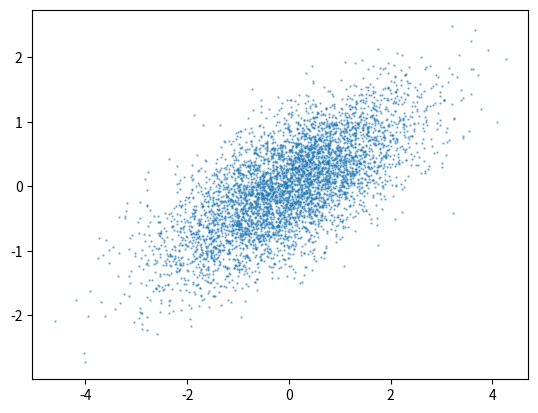

Here is the Python script that generated this plot:
import numpy as np

arr1d = np.arange(11, 51, 3)
arr1d.dtype
arr1d.size
arr1d.shape
arr1d.ndim

np.ones((5,3),dtype=bool)

np.array(list('abcdefghijklmnopqrstuvwxyz') + [""]).reshape(9,-1)

np.full((5,5),'***')

arr2d = np.array(list("abcdef")).reshape(3,2)
arr2d[0,0]
arr2d[2,1]
arr2d[1,:]
arr2d[:,1]

arr3d = np.arange(3*3*3).reshape(3,3,3)
arr3d[2,:2,1:]
arr3d[1,:,[0,2]]
arr3d[[0,2,1]]
arr3d[:,[2,1,0],:]
np.stack([arr3d[0], arr3d[1,[2,1,0],:],arr3d[2]])

def identity(n):
    """
    :param n:
    :return: identity matrix of size n
    """
    im = np.zeros((n,n))
    idx = np.arange(n)
    im[idx,idx] = 1
    return im

arr3d = np.arange(3*2*3).reshape(3,2,3)
arr3d[arr3d % 2 != 0] = -1
arr3d

np.concatenate((np.repeat([5,3],3), np.tile([5,7],3)))

from numpy.random import default_rng
rng = default_rng(1234)

arr1d = rng.integers(100, size=5)  # 5 random integers out of [0,100)
(arr1d % 2 != 0).any()             # any odd number?
(arr1d % 2 != 0).sum()             # any odd number?

# 1)
arr2d = rng.integers(0,100,size=(8,4))
# 2)
np.min(arr2d,axis=0)
np.max(arr2d,axis=0)
np.mean(arr2d,axis=0)
np.median(arr2d,axis=0)
np.quantile(arr2d,0.25, axis=0)
np.quantile(arr2d,0.75, axis=0)

# Solutions 1
# Here only the NumPy aggregate functions part is implemented and the data is returned
# as NumPy array.

def summary(x):
    """
    Report a summary for each variable (column) in the 2-dimensional array. The summary includes
    minimum, first quartile, median, mean, third quartile and maximum.

    :param x: 2-dimensional array
    :return: 2-dimensional array of summaries per aggregate
    """
    if x.ndim == 2:
        aggregates = np.stack( [np.min(x,axis=0),              # minimum
                                np.quantile(x, 0.25, axis=0),  # 1st quartile
                                np.median(x,axis=0),           # 2nd quartile
                                np.mean(x,axis=0),             # mean
                                np.quantile(x, 0.75, axis=0),  # 3rd quartile
                                np.max(x,axis=0)],             # maximum
                               axis=0)

        return aggregates
    else:
        raise Exception("Only 2-dimensional arrays are supported !")

# Solutions 2
# Here the summaries are calculated and the results are formatted and printed on screen.
#
import math

def summary(x):
    """
    Report a summary for each variable (column) in the 2-dimensional array. The summary includes
    minimum, first quartile, median, mean, third quartile and maximum.

    :param x: 2-dimensional array
    :return: None
    """
    if x.ndim == 2:
        tags = ["Min.   ", "1st Qu.", "Median ", "Mean   ", "3rd Qu.", "Max.   "]
        aggregates = np.stack( [np.min(x,axis=0),              # minimum
                                np.quantile(x, 0.25, axis=0),  # 1st quartile
                                np.median(x,axis=0),           # 2nd quartile
                                np.mean(x,axis=0),             # mean
                                np.quantile(x, 0.75, axis=0),  # 3rd quartile
                                np.max(x,axis=0)],             # maximum
                               axis=0)
        """
        Format the output.
        ------------------

        Printing multiple variables (columns) side by side requires that they fit inside the the line width
        of the output cell. Therefore with more variables you'll need to introduces steps and print per step
        a  fixed set  of columns.
        """

        size = x.shape[1]                                           # number of variables (columns)
        decimal_part = 3
        num_widths = [                                              # number widths of all columns
                       len(str(round(max(aggregates[:,i])))) +      # maximum width aggregate values
                       decimal_part                                 # decimal part width ".00"
                       for i in range(aggregates.shape[0])]
        line_width = np.get_printoptions()["linewidth"]             # line width to fit output
        gap = 5                                                     # space between column summaries
        label_width = len("Min.  :")                                # label width
        step = line_width // (label_width + gap + max(num_widths))  # number of variables to print per row

        for row in range(math.ceil(size/step)):
            header = [s for s in np.arange(row*step,min(row*step + step,size) ).astype("str")]
            for tid in range(len(tags)):
                line = [f"{tags[tid]}: " +  (f"{aggregates[tid,i]:.2f}".rjust(num_widths[tid]))
                        for i in range(row*step, min(row*step + step,size) )]
                if tid==0:
                    print((" "*gap).join([str(header[i]).center(len(line[i])) for i in range(len(line))]))
                print( (" " * gap).join(line) )
    else:
        raise Exception("Only 2-dimensional arrays are supported !")

a = rng.integers(0,10,6).reshape(3,2)
b = rng.integers(0,10,6).reshape(2,3)

def mat_mul(m1,m2):
    """
    Use broadcast to speed up.
    :param m1:
    :param m2:
    :return: matrix m1 multiplied by  m2
    """
    if m1.shape[1]==m2.shape[0]:
        return np.array([np.sum(x * m2.T, axis=1) for x in np.split(m1,m1.shape[0])])
    else:
        raise Exception("incompatible dimensions !")

def compatible_mats(x_rows=100,y_cols=200,xy=50, range_=10):
    return rng.integers(0,range_,xy*x_rows).reshape(x_rows, xy),\
        rng.integers(0,range_,xy*y_cols).reshape(xy,y_cols)

m1 = rng.integers(0,100,size=(5,7))
m2 = rng.integers(0,100,size=(7,10))

np.array_equal(mat_mul(m1,m2),  m1 @ m2)

%timeit mat_mul(m1,m2)

# built-in matrix multiplication
%timeit m1 @ m2

cov = np.array([[1.5, .6], [ .6, .5]])  # covariance matrix
X, Y = np.random.multivariate_normal(mean=(0,0), cov=cov, size=5000).T

import matplotlib.pyplot as plt
plt.scatter(X, Y, alpha=.5, s=.5);

# Solution 1 : cov(X,Y) = E[XY] - E[X]E[Y].
def cov(*args):
    """

    :param args: random variables
    :return: covariance matrix
    """
    cov_ = [ np.mean(i*j) - np.mean(i)*np.mean(j) for i in args for j in args ]
    return np.array(cov_).reshape(len(args), len(args))
np.cov(X,Y, bias=True)

# By default, np.cov computes the unbiased estimate (N-1).
np.cov(X,Y, bias=False)

# Solution 2 : Unbiased estimate.
def cov(*args, bias=False):
    """
    :param args: random variables
    :param bias: when False (default) then compute the unbiased estimate with
    denominator (N-1), otherwise N.
    :return: covariance matrix
    """

    def sd(X, Y):
        return sum([(x - np.mean(X))*(y - np.mean(Y)) for x,y in zip(X,Y)])/(len(X)-(1-bias) )
    cov_ = [ sd(i,j)  for i in args for j in args ]
    return np.array(cov_).reshape(len(args), len(args))

cov(X,Y, bias=True)